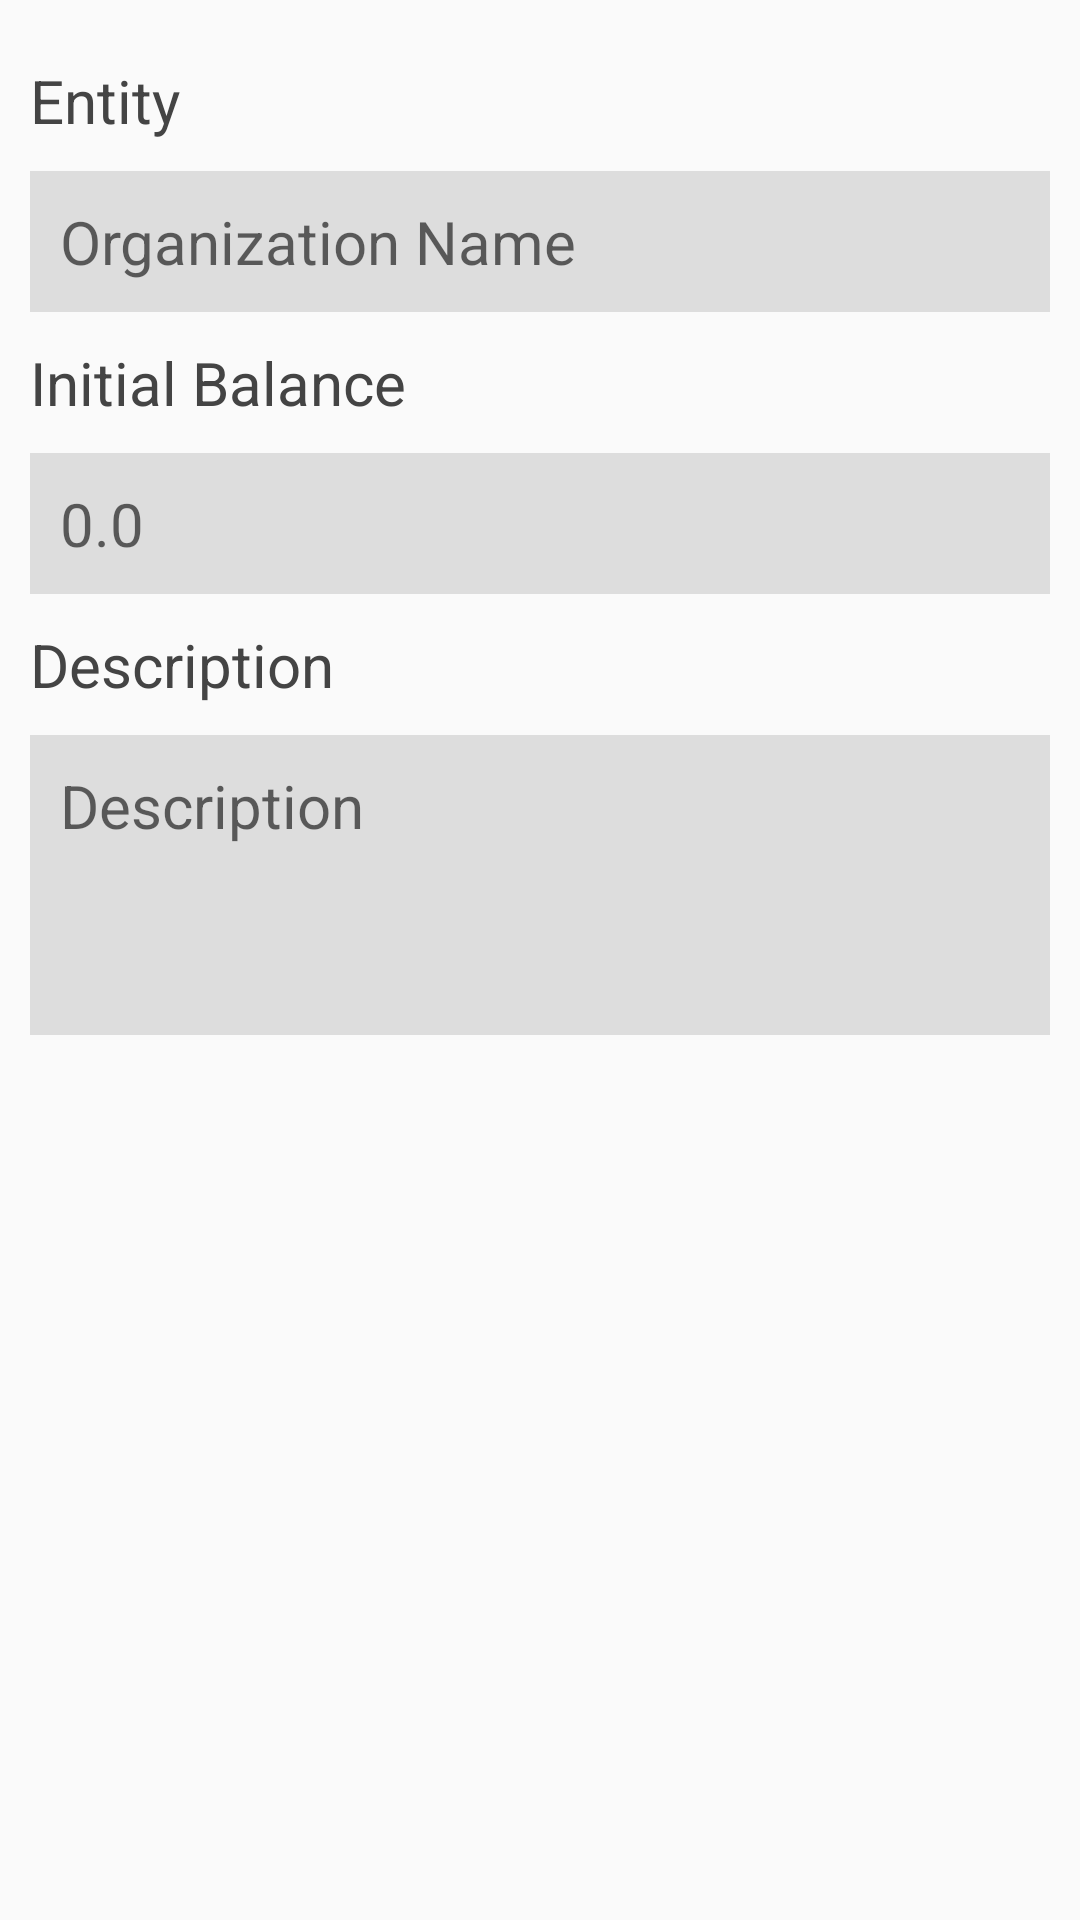

Android layout source for this screen:
<!-- AndroidManifest.xml: application theme AppTheme -->
<!-- res/layout/cash_account_form.xml -->
<?xml version="1.0" encoding="utf-8"?>

<LinearLayout xmlns:android="http://schemas.android.com/apk/res/android"
    android:id="@id/cashAccountForm"
    style="@style/formContainer">

    <LinearLayout style="@style/formRow">

        <TextView
            android:text="@string/entity"
            style="@style/formTextTittle" />

        <EditText
            android:hint="@string/organization_name"
            style="@style/formEditText" />

    </LinearLayout>

    <LinearLayout style="@style/formRow">

        <TextView
            android:text="@string/initialBalance"
            style="@style/formTextTittle" />

        <EditText
            android:hint="0.0"
            style="@style/formEditText"
            android:inputType="numberDecimal"/>

    </LinearLayout>

    <LinearLayout style="@style/formRow"
        android:layout_height="0dp"
        android:layout_weight="1">

        <TextView
            android:text="@string/description"
            style="@style/formTextTittle" />

        <EditText
            android:hint="@string/description"
            style="@style/formEditText"
            android:layout_height="100dp"
            android:gravity="start"/>

    </LinearLayout>

</LinearLayout>
<!-- resources referenced by this layout -->
<resources>
  <string name="description">Description</string>
  <string name="entity">Entity</string>
  <string name="initialBalance">Initial Balance</string>
  <string name="organization_name">Organization Name</string>
  <style name="formContainer">
          <item name="android:layout_width">match_parent</item>
          <item name="android:layout_height">0dp</item>
          <item name="android:layout_weight">1</item>
          <item name="android:padding">10dp</item>
          <item name="android:orientation">vertical</item>
      </style>
  <style name="formEditText">
          <item name="android:layout_width">match_parent</item>
          <item name="android:layout_height">wrap_content</item>
          <item name="android:padding">10dp</item>
          <item name="android:textSize">20sp</item>
          <item name="android:textColor">@color/dark_gray</item>
          <item name="android:background">@color/light_gray</item>
      </style>
  <style name="formRow">
          <item name="android:layout_width">match_parent</item>
          <item name="android:layout_height">wrap_content</item>
          <item name="android:orientation">vertical</item>
      </style>
  <style name="formTextTittle">
          <item name="android:layout_width">wrap_content</item>
          <item name="android:layout_height">wrap_content</item>
          <item name="android:paddingTop">10dp</item>
          <item name="android:paddingBottom">10dp</item>
          <item name="android:textColor">@color/dark_gray</item>
          <item name="android:textSize">20sp</item>
      </style>
  <style name="AppTheme" parent="Theme.AppCompat.Light.DarkActionBar">
          
      </style>
  <color name="dark_gray">#444444</color>
  <color name="light_gray">#DDDDDD</color>
</resources>
